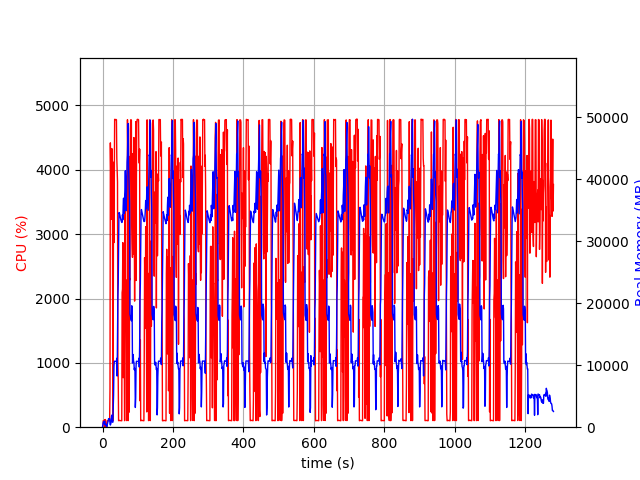

Data behind this chart, as committed beside it:
elapsed_time, nproc, cpu, mem_real, mem_virtual
3.933906555175781e-05, 1, 0.0, 9.055, 3185
1.006, 5, 28.8, 417.2, 2436
2.015, 4, 101.2, 744.8, 2557
3.023, 5, 100.3, 911.5, 3074
4.03, 3, 99.3, 637.9, 2158
5.037, 3, 99.2, 728.1, 2270
6.045, 4, 114.0, 983.2, 2888
7.054, 4, 3.0, 423, 2032
8.06, 5, 119.2, 586.4, 2565
9.067, 3, 1.0, 324.5, 1694
10.07, 3, 2.0, 265.4, 1619
11.08, 3, 2.0, 301.5, 1670
12.09, 1, 13.9, 78.75, 689.3
13.1, 1, 99.3, 350.7, 1893
14.1, 1, 100.3, 614.7, 3179
15.11, 1, 99.3, 904.7, 3179
16.12, 1, 99.3, 1141, 5739
17.13, 1, 101.0, 1373, 5227
18.14, 1, 100.0, 1373, 5227
19.15, 1, 99.1, 1373, 5227
20.16, 1, 100.1, 1371, 5227
21.16, 1, 595.0, 565.5, 9209
22.18, 1, 4419, 348.9, 9219
23.2, 1, 3999, 501.1, 9245
24.22, 1, 3229, 766.9, 9825
25.23, 1, 3839, 1663, 9825
26.26, 1, 4331, 1951, 9825
27.26, 1, 4239, 1409, 9825
28.28, 1, 3215, 805.1, 10877
29.29, 1, 100.3, 805.1, 10877
30.3, 1, 1124, 2745, 10437
31.34, 1, 4118, 5227, 13509
32.35, 1, 2869, 9739, 21211
33.36, 1, 3765, 10636, 21211
34.38, 1, 4784, 10636, 21211
35.4, 1, 4782, 10616, 21211
36.41, 1, 4781, 10616, 21211
37.43, 1, 4780, 10616, 21211
38.45, 1, 4782, 10597, 21211
39.47, 1, 4778, 10597, 21211
40.48, 1, 4179, 11109, 21211
41.49, 1, 3970, 8250, 21395
42.51, 1, 3812, 14149, 36365
43.52, 1, 1038, 20929, 36365
44.53, 1, 746.9, 23210, 56845
45.54, 1, 101.3, 29797, 56845
46.55, 1, 102.3, 34605, 56845
47.55, 1, 104.3, 34616, 56845
48.56, 1, 105.2, 34348, 56845
49.57, 1, 103.3, 34052, 56845
50.57, 1, 103.3, 33820, 56845
51.58, 1, 102.3, 33541, 56845
52.59, 1, 100.2, 33376, 56845
53.6, 1, 101.2, 33246, 56845
54.61, 1, 100.2, 33022, 56845
55.61, 1, 2093, 33061, 56845
56.63, 1, 2143, 34263, 56845
57.64, 1, 2868, 33451, 56845
58.65, 1, 768.8, 35733, 56845
59.67, 1, 2703, 36937, 56845
... 1,205 more rows
